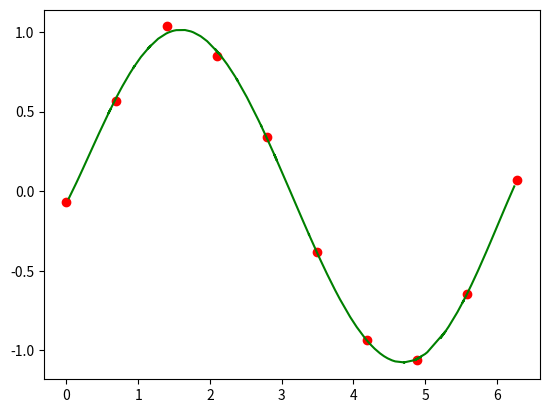

Python code for this plot:
import numpy as np
import matplotlib.pyplot as plt

N = 10
# Generate equispaced floats in the interval [0, 2p]
x = np.linspace(0, 2*np.pi, N)
# Generate noise
mean = 0
std = 0.05
# Generate some numbers from the sine function
y = np.sin(x)
# Add noise
y += np.random.normal(mean, std, N)

#creating ones for Bias
x_new=np.array(np.ones(len(x))).reshape(N,1)

#order of polynomial
m=5
for i in range(1,m+1):
    x_new=np.array(np.insert(x_new, i,np.power(x,i),axis=1))

#Finding weight vector
a=np.matmul(np.transpose(x_new), x_new)
b=np.matmul(np.linalg.inv(a),np.transpose(x_new)) 
w=np.matmul(b,y)
print(w)

mean = 0
std = 0.05
#Generate more floats to check the fit
#This corresponds to test data
N_test = 100

x_test = np.linspace(0, 2*np.pi, N_test)

x_test += np.random.normal(mean, std, N_test)

x_test_new=np.array(np.ones(len(x_test))).reshape(N_test,1)

# order of polynomial
for i in range(1,m+1):
    x_test_new = np.array(np.insert(x_test_new,i,np.power(x_test,i),axis=1))

y_hat=np.matmul(x_test_new,w)
plt.plot(x,y,'ro',x_test,y_hat,'g')
plt.show()
